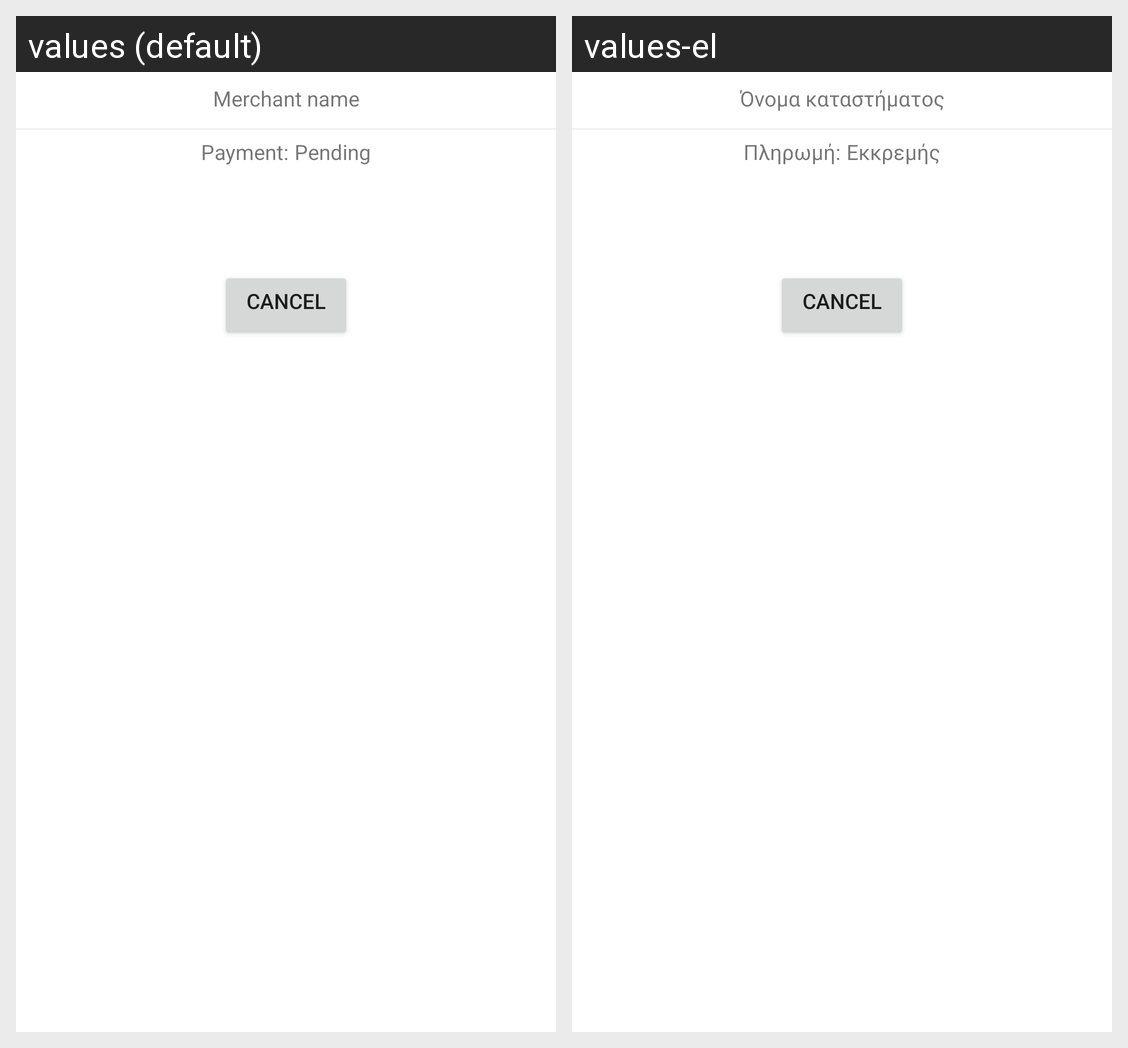

Translations of the strings shown on this Android screen, per locale in the grid:
Android screen res/layout/fragment_payment_request.xml rendered under 2 locales, left to right: values (default), values-el. Device: Nexus 5 (rendered at 1080×1920; each locale shown at half size, 540×960, under a caption strip naming it); theme MyMaterialTheme.
Strings drawn on this screen, with the default value and each locale's value (text and hints the layout hard-codes, and strings that could not be matched under every locale, appear in the picture but are not listed):

merchant_name
  values: Merchant name
  values-el: Όνομα καταστήματος

payment_text
  values: Payment:
  values-el: Πληρωμή:

payment_pending
  values: Pending
  values-el: Εκκρεμής
